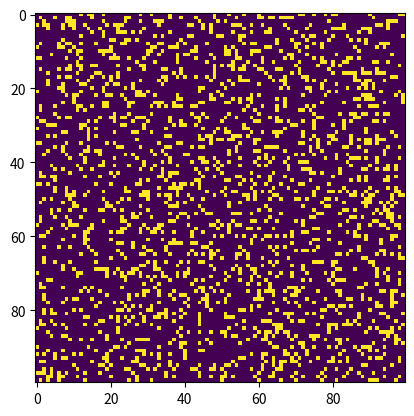

Generate this figure with matplotlib:

import numpy as np
import matplotlib.pyplot as plt
import matplotlib.animation as animation
import sys,argparse

ON=255
OFF=0
vals=[ON,OFF]

# 初始条件
# 随机初始化
def randomGrid(N):
    """returns a grid of N x N random values"""
    return  np.random.choice(vals,N*N,p=[0.2,0.8]).reshape(N,N)

# 建立初始条件匹配特定图案
def addGlider(i,j,grid):
    """adds a glider with top left cell at (i,j)"""
    glider=np.array([[0,0,255],
                     [255,0,255],
                     [0,255,255]])
    grid[i:i+3,j:j+3]=glider

def addGosperGliderGun(i,j,grid):
    """adds a Gosper Glider Gun with top left cell at (i, j)"""
    gun=np.zeros(11*38).reshape(11,38)
    gun[5][1] = gun[5][2] = 255
    gun[6][1] = gun[6][2] = 255

    gun[3][13] = gun[3][14] = 255
    gun[4][12] = gun[4][16] = 255
    gun[5][11] = gun[5][17] = 255
    gun[6][11] = gun[6][15] = gun[6][17] = gun[6][18] = 255
    gun[7][11] = gun[7][17] = 255
    gun[8][12] = gun[8][16] = 255
    gun[9][13] = gun[9][14] = 255

    gun[1][25] = 255
    gun[2][23] = gun[2][25] = 255
    gun[3][21] = gun[3][22] = 255
    gun[4][21] = gun[4][22] = 255
    gun[5][21] = gun[5][22] = 255
    gun[6][23] = gun[6][25] = 255
    gun[7][25] = 255

    gun[3][35] = gun[3][36] = 255
    gun[4][35] = gun[4][36] = 255

    grid[i:i+11,j:j+38]=gun


# 边界条件，实现规则
def update(frameNum,img,grid,N):
    # copy grid since we require 8 neighbors for calculation
    # and we go line by line
    newGrid=grid.copy()
    for i in range(N):
        for j in range(N):
            # compute 8-neighbors sum using
            # toroidal boundary conditions - x and y wrap around
            # so that the simulation takes place on a toroidal surface
            total = int((grid[i, (j - 1) % N] + grid[i, (j + 1) % N] +
                         grid[(i - 1) % N, j] + grid[(i + 1) % N, j] +
                         grid[(i - 1) % N, (j - 1) % N] + grid[(i - 1) % N, (j + 1) % N] +
                         grid[(i + 1) % N, (j - 1) % N] + grid[(i + 1) % N, (j + 1) % N]) / 255)
            # apply Conway's rules
            if grid[i,j]==ON:
                if(total<2) or (total>3):
                    newGrid[i,j]=OFF

            else:
                if total==3:
                    newGrid[i,j]=ON

    # update data
    img.set_data(newGrid)
    grid[:]=newGrid[:]
    return img,

# 主函数

def main():

    # Command line args are in sys.argv[1], sys.argv[2] ..
    # sys.argv[0] is the script name itself and can be ignored
    # parse arguments

    parser=argparse.ArgumentParser(description="Runs Conway`s Game of Life simulation.")
    # add arguments
    parser.add_argument('--grid-size',dest='N',required=False)
    parser.add_argument('--mov-file',dest='movfile',required=False)
    parser.add_argument('--interval',dest='interval',required=False)
    parser.add_argument('--glider',action='store_true',required=False)
    parser.add_argument('--gosper', action='store_true', required=False)
    args=parser.parse_args()

    # set grid size
    N=100
    if args.N and int (args.N)>8:
        N=int(args.N)

    # set animation update interval
    # 设置动画更新间隔
    updateInterval=50
    if args.interval:
        updateInterval=int(args.interval)

    # declared grid
    grid=np.array([])
    # check if "glider" demo flag is specified
    if args.glider:
        grid=np.zeros(N*N).reshape(N,N)
        addGlider(1,1,grid)

    elif args.gosper:
        grid=np.zeros(N*N).reshape(N,N)
        addGosperGliderGun(10,10,grid)
    else:
        # populate grid with random on/off - more off than on
        grid=randomGrid(N)

    # set up animation
    fig,ax=plt.subplots()
    img=ax.imshow(grid,interpolation='nearest')
    ani=animation.FuncAnimation(fig,update,fargs=(img,grid,N,),
                                frames=10,
                                interval=updateInterval,
                                save_count=50)

    # set output file
    if args.movfile:
        ani.save(args.movfile,fps=30,extra_args=['-vcodec','libx264'])


    plt.show()

# call main
if __name__=='__main__':
    main()
